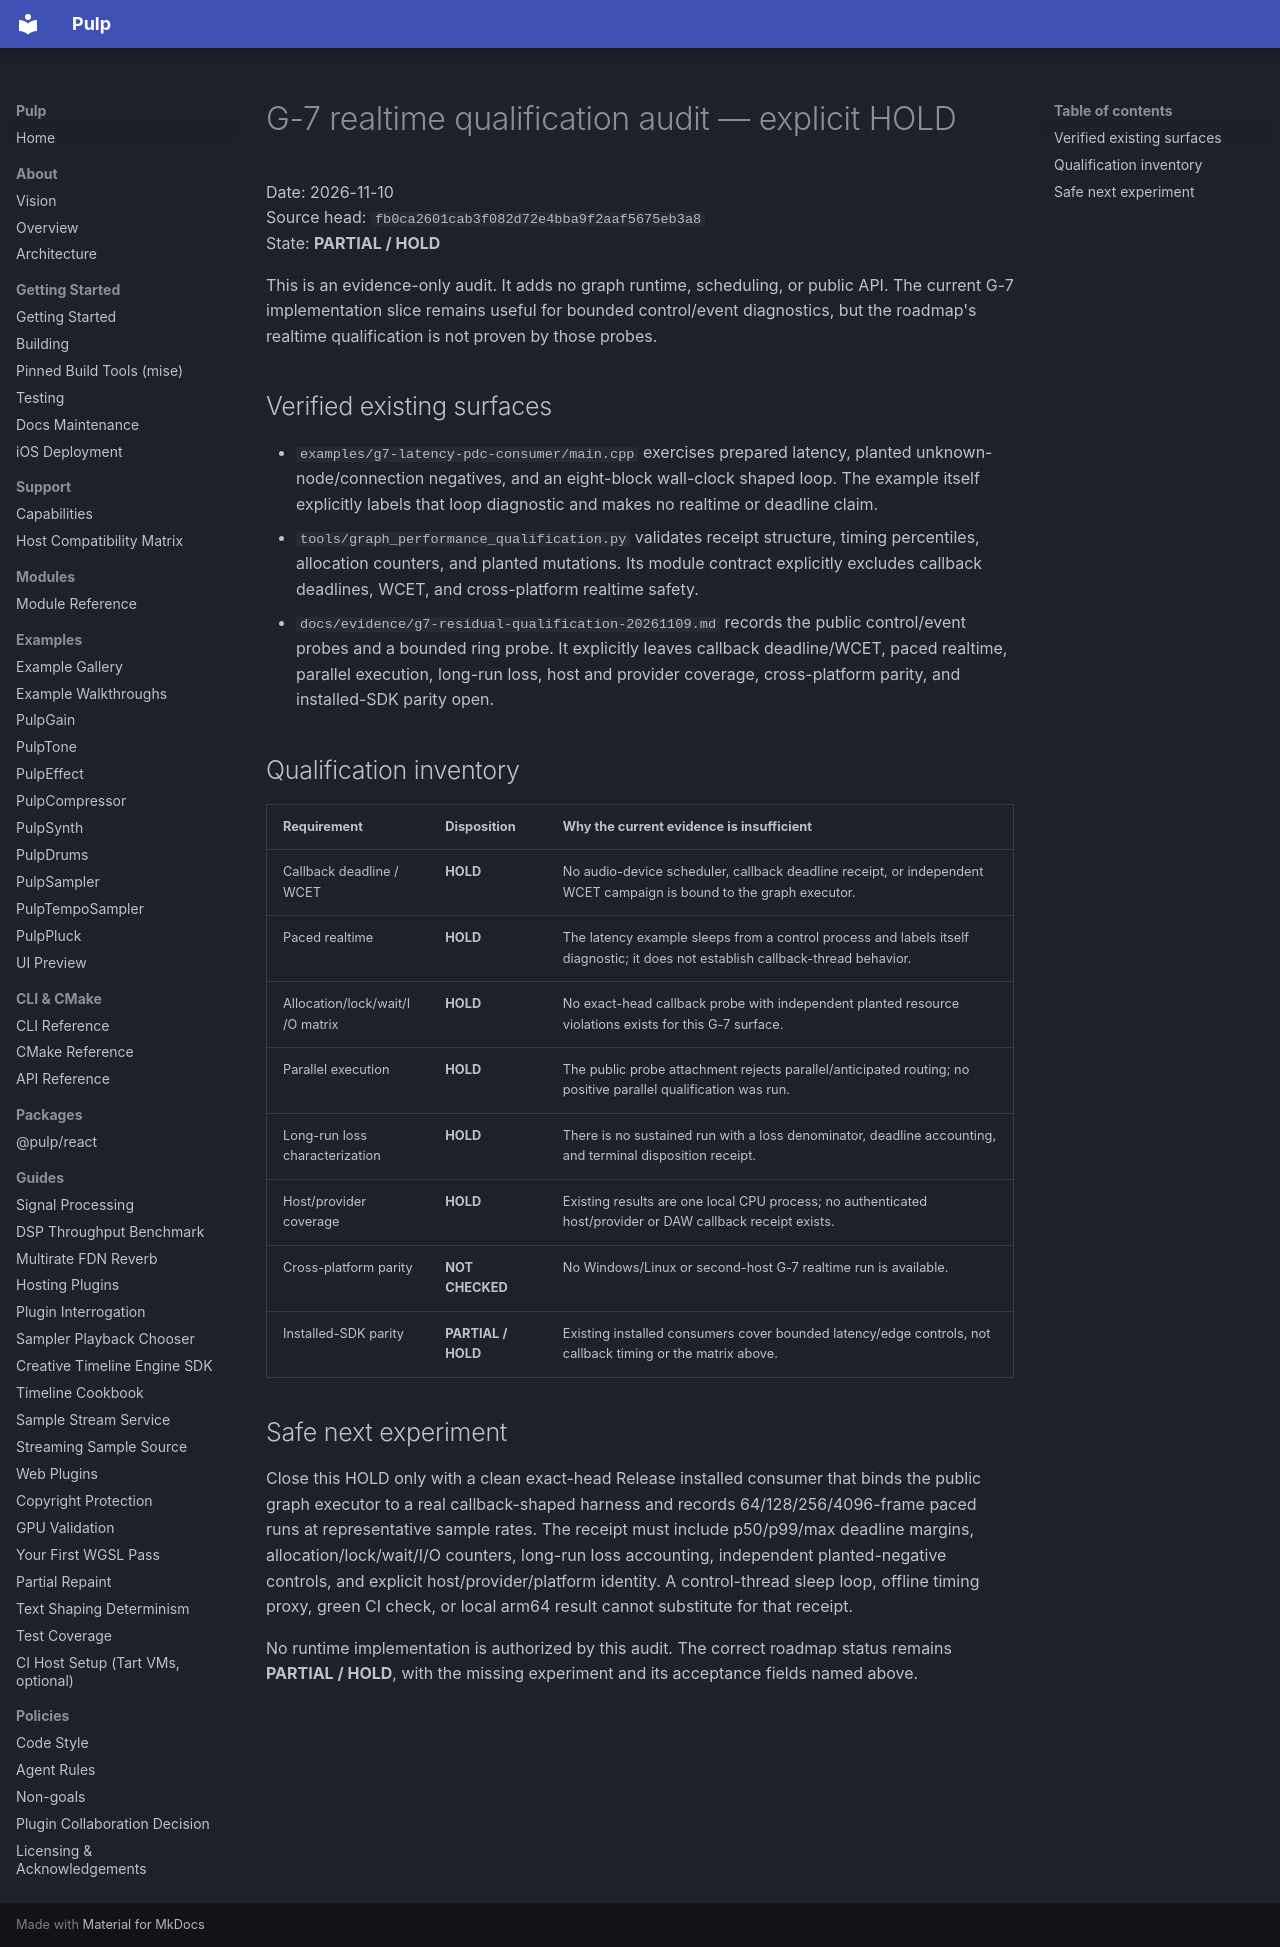

repository: Generous-Corp/pulp · page: evidence/g7-realtime-qualification-hold-20261110.html · generator: mkdocs

# G-7 realtime qualification audit — explicit HOLD

Date: 2026-11-10  
Source head: `fb0ca2601cab3f082d72e4bba9f2aaf5675eb3a8`  
State: **PARTIAL / HOLD**

This is an evidence-only audit. It adds no graph runtime, scheduling, or
public API. The current G-7 implementation slice remains useful for bounded
control/event diagnostics, but the roadmap's realtime qualification is not
proven by those probes.

## Verified existing surfaces

- `examples/g7-latency-pdc-consumer/main.cpp` exercises prepared latency,
  planted unknown-node/connection negatives, and an eight-block wall-clock
  shaped loop. The example itself explicitly labels that loop diagnostic and
  makes no realtime or deadline claim.
- `tools/graph_performance_qualification.py` validates receipt structure,
  timing percentiles, allocation counters, and planted mutations. Its module
  contract explicitly excludes callback deadlines, WCET, and cross-platform
  realtime safety.
- `docs/evidence/g7-residual-qualification-20261109.md` records the public
  control/event probes and a bounded ring probe. It explicitly leaves callback
  deadline/WCET, paced realtime, parallel execution, long-run loss, host and
  provider coverage, cross-platform parity, and installed-SDK parity open.

## Qualification inventory

| Requirement | Disposition | Why the current evidence is insufficient |
|---|---|---|
| Callback deadline / WCET | **HOLD** | No audio-device scheduler, callback deadline receipt, or independent WCET campaign is bound to the graph executor. |
| Paced realtime | **HOLD** | The latency example sleeps from a control process and labels itself diagnostic; it does not establish callback-thread behavior. |
| Allocation/lock/wait/I/O matrix | **HOLD** | No exact-head callback probe with independent planted resource violations exists for this G-7 surface. |
| Parallel execution | **HOLD** | The public probe attachment rejects parallel/anticipated routing; no positive parallel qualification was run. |
| Long-run loss characterization | **HOLD** | There is no sustained run with a loss denominator, deadline accounting, and terminal disposition receipt. |
| Host/provider coverage | **HOLD** | Existing results are one local CPU process; no authenticated host/provider or DAW callback receipt exists. |
| Cross-platform parity | **NOT CHECKED** | No Windows/Linux or second-host G-7 realtime run is available. |
| Installed-SDK parity | **PARTIAL / HOLD** | Existing installed consumers cover bounded latency/edge controls, not callback timing or the matrix above. |

## Safe next experiment

Close this HOLD only with a clean exact-head Release installed consumer that
binds the public graph executor to a real callback-shaped harness and records
64/128/256/4096-frame paced runs at representative sample rates. The receipt
must include p50/p99/max deadline margins, allocation/lock/wait/I/O counters,
long-run loss accounting, independent planted-negative controls, and explicit
host/provider/platform identity. A control-thread sleep loop, offline timing
proxy, green CI check, or local arm64 result cannot substitute for that
receipt.

No runtime implementation is authorized by this audit. The correct roadmap
status remains **PARTIAL / HOLD**, with the missing experiment and its
acceptance fields named above.
